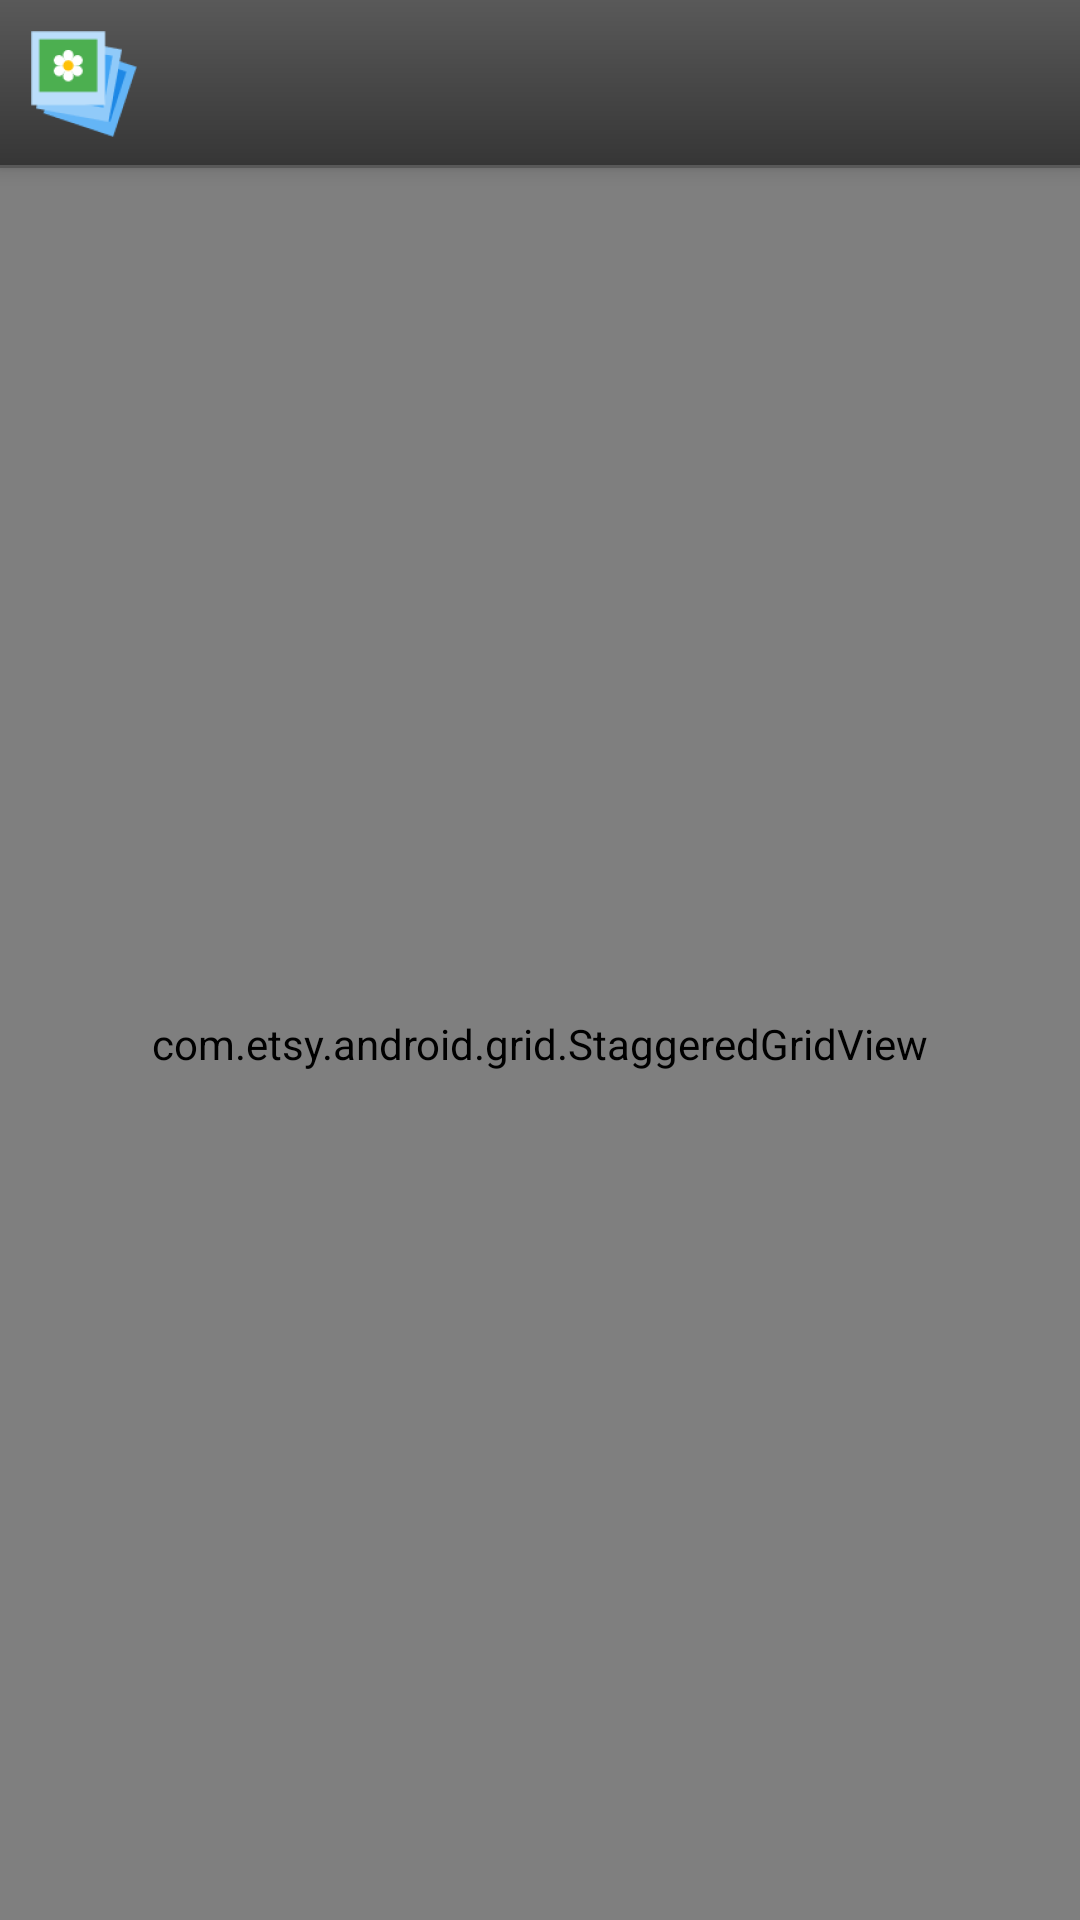

This screen was rendered from an Android layout file. Write that file and the resources it references.
<!-- AndroidManifest.xml: activity theme AppTheme.NoActionBar -->
<!-- res/layout/activity_main.xml -->
<?xml version="1.0" encoding="utf-8"?>
<android.support.design.widget.CoordinatorLayout
    xmlns:android="http://schemas.android.com/apk/res/android"
    xmlns:app="http://schemas.android.com/apk/res-auto"
    xmlns:tools="http://schemas.android.com/tools"
    android:layout_width="match_parent"
    android:layout_height="match_parent"
    android:fitsSystemWindows="true"
    tools:context=".MainActivity">

    <android.support.design.widget.AppBarLayout
        android:layout_height="wrap_content"
        android:layout_width="match_parent"
        app:theme="@style/AppTheme.PopupOverlay">

        <android.support.v7.widget.Toolbar
            android:id="@+id/toolbar"
            app:navigationIcon="@mipmap/ic_launcher"
            android:layout_width="match_parent"
            android:layout_height="?attr/actionBarSize"
            app:theme="@style/AppTheme.AppBarOverlay"
            android:background="@drawable/action_bar_color"
            app:titleTextAppearance="@style/TitleBarText"/>

    </android.support.design.widget.AppBarLayout>

    <include layout="@layout/content_main"/>


</android.support.design.widget.CoordinatorLayout>
<!-- res/layout/content_main.xml (included above) -->
<?xml version="1.0" encoding="utf-8"?>
<RelativeLayout
    xmlns:android="http://schemas.android.com/apk/res/android"
    xmlns:app="http://schemas.android.com/apk/res-auto"
    xmlns:tools="http://schemas.android.com/tools"
    android:layout_width="match_parent"
    android:layout_height="match_parent"
    app:layout_behavior="@string/appbar_scrolling_view_behavior"
    tools:context=".MainActivity"
    tools:showIn="@layout/activity_main">

    <com.etsy.android.grid.StaggeredGridView
        android:id="@+id/sgv_results"
        xmlns:android="http://schemas.android.com/apk/res/android"
        xmlns:app="http://schemas.android.com/apk/res-auto"
        android:layout_width="match_parent"
        android:layout_height="match_parent"
        app:column_count="@integer/grid_view_columns"
        app:item_margin="@dimen/grid_view_item_margin"/>

</RelativeLayout>
<!-- resources referenced by this layout -->
<resources>
  <dimen name="grid_view_item_margin">8dp</dimen>
  <!-- drawable action_bar_color (drawable) -->
  <?xml version="1.0" encoding="utf-8"?>
  <layer-list xmlns:android="http://schemas.android.com/apk/res/android">
      <item>
          <shape android:shape="rectangle">
              <solid android:color="@color/colorPrimary"/>
          </shape>
      </item>
      <item android:bottom="1dp">
          <shape
              android:shape="rectangle">
  
              <gradient
                  android:angle="90"
                  android:endColor="@color/colorPrimary"
                  android:startColor="@color/colorPrimaryDark"/>
  
          </shape>
      </item>
  </layer-list>
  <integer name="grid_view_columns">2</integer>
  <!-- mipmap ic_launcher: png bitmap (mipmap-hdpi, 2248 bytes) -->
  <style name="AppTheme.AppBarOverlay" parent="ThemeOverlay.AppCompat.Dark.ActionBar" />
  <style name="AppTheme.PopupOverlay" parent="ThemeOverlay.AppCompat.Light" />
  <style name="AppTheme.NoActionBar" parent="AppTheme">
          <item name="windowActionBar">false</item>
          <item name="windowNoTitle">true</item>
      </style>
  <color name="colorPrimary">#595959</color>
  <color name="colorPrimaryDark">#363636</color>
  <style name="AppTheme" parent="Theme.AppCompat.Light.DarkActionBar">
          
          <item name="colorPrimary">@color/colorPrimary</item>
          <item name="colorPrimaryDark">@color/colorPrimaryDark</item>
          <item name="colorAccent">@color/colorAccent</item>
  
      </style>
  <color name="colorAccent">#024286</color>
</resources>
